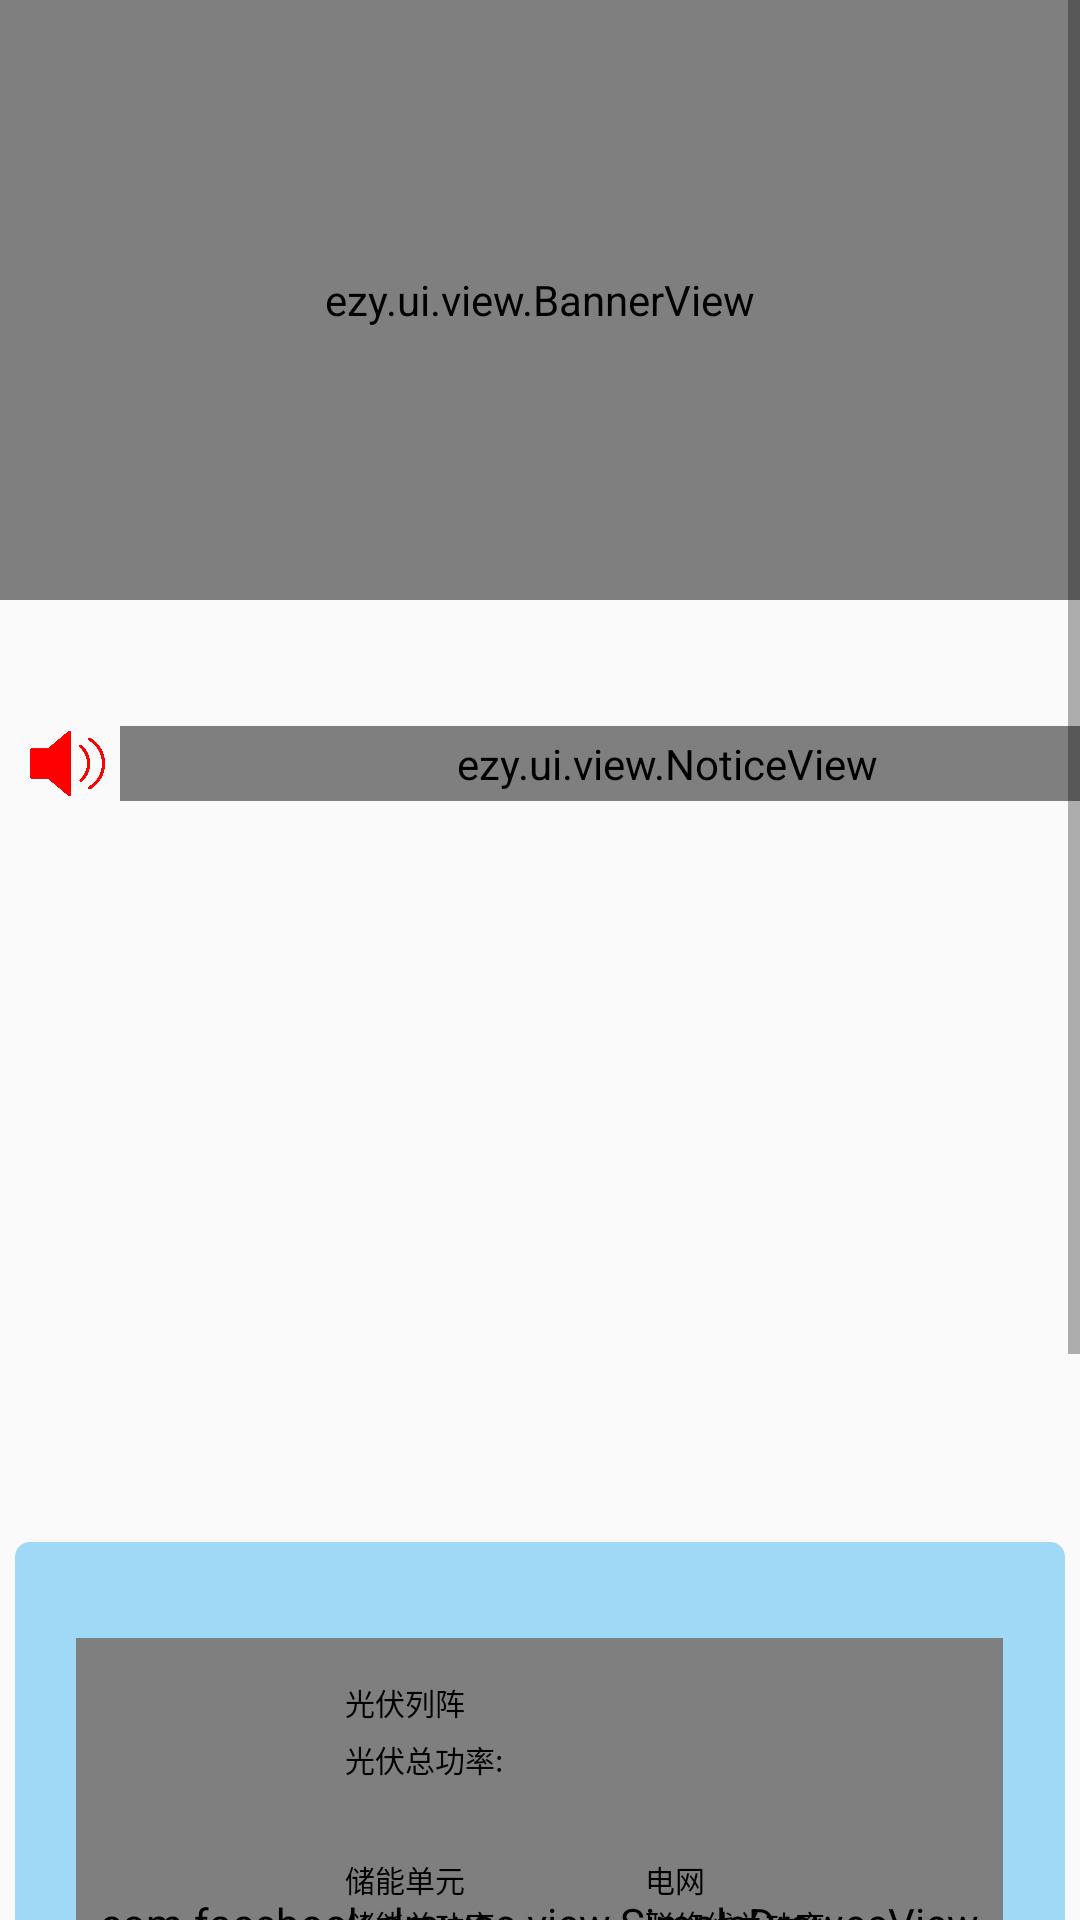

Write the Android layout XML for this screen, with the resource values it uses.
<!-- AndroidManifest.xml: application theme AppTheme.NoActionBar -->
<!-- res/layout/conclusion_extra.xml -->
<?xml version="1.0" encoding="utf-8"?>
<ScrollView xmlns:android="http://schemas.android.com/apk/res/android"
    xmlns:app="http://schemas.android.com/apk/res-auto"
    android:layout_width="match_parent"
    android:layout_height="match_parent"
    android:orientation="vertical">

    <LinearLayout
        android:layout_width="match_parent"
        android:layout_height="match_parent"
        android:orientation="vertical">
        <RelativeLayout
            android:layout_width="match_parent"
            android:layout_height="wrap_content">
            <ezy.ui.view.BannerView
                android:id="@+id/banner1"
                android:layout_width="match_parent"
                android:layout_height="200dp"
                android:background="@android:color/white"
                app:bvAspectRatio="0.6666666"
                app:bvBarColor="#88888888"
                app:bvIndicatorColor="#cccccc"
                app:bvIndicatorColorSelected="@color/colorAccent"
                app:bvIndicatorGravity="right"
                app:bvTitleVisible="false"/>
            <LinearLayout
                android:gravity="center_vertical"
                android:layout_alignParentBottom="true"
                android:layout_width="match_parent"
                android:layout_height="wrap_content"
                android:paddingLeft="10dp"
                android:orientation="horizontal">

                <ImageView
                    android:layout_width="25dp"
                    android:layout_height="25dp"
                    android:src="@mipmap/trumpet"/>
                <View
                    android:layout_width="5dp"
                    android:layout_height="10dp"/>
                <com.robinhood.ticker.TickerView
                    android:paddingLeft="15dp"
                    android:id="@+id/tickerView"
                    android:textColor="#fefefe"
                    android:textSize="16sp"
                    android:layout_width="0dp"
                    android:layout_weight="1"
                    android:layout_height="wrap_content" />
                <ezy.ui.view.NoticeView
                    android:layout_gravity="center"
                    android:id="@+id/notice"
                    android:layout_width="match_parent"
                    android:layout_height="25dp"
                    android:paddingLeft="15dp"
                    app:nvTextMaxLines="1"
                    app:nvIconPadding="5dp"
                    app:nvIconTint="@android:color/white"
                    app:nvTextColor="#FFFFFFFF"
                    app:nvTextGravity="left"
                    app:nvTextSize="14sp"
                    />
            </LinearLayout>

        </RelativeLayout>

        <View
            android:layout_width="wrap_content"
            android:layout_height="5dp"/>
        <LinearLayout
            android:layout_width="match_parent"
            android:layout_height="wrap_content"
            android:paddingLeft="5dp"
            android:paddingRight="5dp">
            <FrameLayout
                android:layout_width="match_parent"
                android:layout_height="wrap_content"
                android:background="@drawable/shape_rect_blue">

                <com.facebook.drawee.view.SimpleDraweeView
                    android:id="@+id/fim_four_head"
                    android:layout_width="309dp"
                    android:layout_height="190dp"
                    android:layout_gravity="center"
                    android:layout_marginBottom="20dp"
                    android:layout_marginTop="28dp" />

                <TextView
                    android:layout_width="wrap_content"
                    android:layout_height="wrap_content"
                    android:layout_marginLeft="110dp"
                    android:layout_marginTop="46dp"
                    android:text="光伏列阵"
                    android:textColor="#000000"
                    android:textSize="10sp" />

                <TextView
                    android:id="@+id/tv_con_GFZGL"
                    android:layout_width="wrap_content"
                    android:layout_height="wrap_content"
                    android:layout_marginLeft="110dp"
                    android:layout_marginTop="65dp"
                    android:text="光伏总功率:"
                    android:textColor="#000000"
                    android:textSize="10sp" />


                <TextView
                    android:layout_width="wrap_content"
                    android:layout_height="wrap_content"
                    android:layout_marginLeft="110dp"
                    android:layout_marginTop="105dp"
                    android:text="储能单元"
                    android:textColor="#000000"
                    android:textSize="10sp" />

                <TextView
                    android:id="@+id/tv_con_CNZGL"
                    android:layout_width="wrap_content"
                    android:layout_height="wrap_content"
                    android:layout_marginLeft="110dp"
                    android:layout_marginTop="120dp"
                    android:text="储能总功率:"
                    android:textColor="#000000"
                    android:textSize="10sp" />


                <TextView
                    android:layout_width="wrap_content"
                    android:layout_height="wrap_content"
                    android:layout_marginLeft="110dp"
                    android:layout_marginTop="163dp"
                    android:text="负载"
                    android:textColor="#000000"
                    android:textSize="10sp" />

                <TextView
                    android:id="@+id/tv_con_FZZGL"
                    android:layout_width="wrap_content"
                    android:layout_height="wrap_content"
                    android:layout_marginLeft="110dp"
                    android:layout_marginTop="178dp"
                    android:text="负载总功率:"
                    android:textColor="#000000"
                    android:textSize="10sp" />


                <TextView
                    android:layout_width="wrap_content"
                    android:layout_height="wrap_content"
                    android:layout_marginLeft="210dp"
                    android:layout_marginTop="105dp"
                    android:text="电网"
                    android:textColor="#000000"
                    android:textSize="10sp" />

                <TextView
                    android:id="@+id/tv_con_LLXZGL"
                    android:layout_width="wrap_content"
                    android:layout_height="wrap_content"
                    android:layout_marginLeft="210dp"
                    android:layout_marginTop="120dp"
                    android:text="联络线总功率:"
                    android:textColor="#000000"
                    android:textSize="10sp" />

            </FrameLayout>
        </LinearLayout>

        <include layout="@layout/conclusion_top" />

        <include layout="@layout/conclusion_bottom" />
    </LinearLayout>
</ScrollView>
<!-- res/layout/conclusion_top.xml (included above) -->
<?xml version="1.0" encoding="utf-8"?>
<LinearLayout xmlns:android="http://schemas.android.com/apk/res/android"
    android:layout_width="match_parent"
    android:layout_height="wrap_content"
    android:paddingTop="5dp"
    android:paddingBottom="5dp"
    android:paddingLeft="5dp"
    android:translationZ="2dp"
    android:paddingRight="5dp"
    android:orientation="vertical">

    <LinearLayout
        android:layout_width="match_parent"
        android:layout_height="0dp"
        android:layout_weight="1"
        android:background="@drawable/shape_rect_black"
        android:orientation="horizontal">

        <LinearLayout
            android:id="@+id/lin_main_light"
            android:layout_width="0dp"
            android:layout_height="wrap_content"
            android:layout_weight="1"
            android:gravity="center"
            android:orientation="vertical">

            <ImageView
                android:id="@+id/im_main_light"
                android:layout_width="50dp"
                android:layout_height="50dp"
                android:src="@mipmap/light" />

            <TextView
                android:id="@+id/tv_conclusion_light"
                android:layout_width="wrap_content"
                android:layout_height="wrap_content"
                android:text="光照:"
                android:textSize="12sp" />
        </LinearLayout>

        <LinearLayout
            android:id="@+id/lin_main_time"
            android:layout_width="0dp"
            android:layout_height="wrap_content"
            android:layout_weight="1"
            android:gravity="center"
            android:orientation="vertical">

            <ImageView
                android:layout_width="50dp"
                android:layout_height="50dp"
                android:src="@mipmap/model" />

            <TextView
                android:id="@+id/tv_conclusion_model"
                android:layout_width="wrap_content"
                android:layout_height="wrap_content"
                android:text="模式:"
                android:textSize="12sp" />
        </LinearLayout>

        <LinearLayout
            android:id="@+id/lin_main_power"
            android:layout_width="0dp"
            android:layout_height="wrap_content"
            android:layout_weight="1"
            android:gravity="center"
            android:orientation="vertical">

            <ImageView
                android:layout_width="50dp"
                android:layout_height="50dp"
                android:src="@mipmap/total_power" />

            <TextView
                android:id="@+id/tv_conclusion_totalPower"
                android:layout_width="wrap_content"
                android:layout_height="wrap_content"
                android:text="总发电:"
                android:textSize="12sp" />
        </LinearLayout>

    </LinearLayout>
</LinearLayout>
<!-- res/layout/conclusion_bottom.xml (included above) -->
<?xml version="1.0" encoding="utf-8"?>
<LinearLayout xmlns:android="http://schemas.android.com/apk/res/android"
    android:layout_width="match_parent"
    android:layout_height="wrap_content"
    android:paddingTop="5dp"
    android:paddingBottom="5dp"
    android:paddingLeft="5dp"
    android:translationZ="2dp"
    android:paddingRight="5dp"
    android:orientation="vertical">
    <LinearLayout
        android:background="@drawable/shape_rect_black"
        android:layout_width="match_parent"
        android:layout_height="0dp"
        android:layout_weight="1"
        android:orientation="horizontal">

        <LinearLayout

            android:id="@+id/lin_main_temperature"
            android:gravity="center"
            android:layout_width="0dp"
            android:layout_height="wrap_content"
            android:layout_weight="1"
            android:orientation="vertical">

            <ImageView
                android:layout_width="50dp"
                android:layout_height="50dp"
                android:src="@mipmap/temperature" />

            <TextView
                android:id="@+id/tv_conclusion_temper"
                android:textSize="12sp"
                android:layout_width="wrap_content"
                android:layout_height="wrap_content"
                android:text="温度:-29°C" />
        </LinearLayout>
        <LinearLayout
            android:id="@+id/lin_main_warning"
            android:gravity="center"
            android:layout_width="0dp"
            android:layout_height="wrap_content"
            android:layout_weight="1"
            android:orientation="vertical">

            <ImageView
                android:layout_width="50dp"
                android:layout_height="50dp"
                android:src="@mipmap/warning" />

            <TextView
                android:id="@+id/tv_conclusion_warning"
                android:textSize="12sp"
                android:layout_width="wrap_content"
                android:layout_height="wrap_content"
                android:text="报警:无" />
        </LinearLayout>
        <LinearLayout
            android:id="@+id/lin_main_equipment"
            android:gravity="center"
            android:layout_width="0dp"
            android:layout_height="wrap_content"
            android:layout_weight="1"
            android:orientation="vertical">

            <ImageView
                android:layout_width="50dp"
                android:layout_height="50dp"
                android:src="@mipmap/power" />

            <TextView
                android:id="@+id/tv_conclusion_power"
                android:textSize="12sp"
                android:layout_width="wrap_content"
                android:layout_height="wrap_content"
                android:text="日发电量" />
        </LinearLayout>

    </LinearLayout>

</LinearLayout>
<!-- resources referenced by this layout -->
<resources>
  <!-- drawable shape_rect_black (drawable) -->
  <?xml version="1.0" encoding="utf-8"?>
  <shape xmlns:android="http://schemas.android.com/apk/res/android">
      <corners android:radius="5dp" />
      <solid android:color="#7c8b959b" />
  </shape>
  <!-- drawable shape_rect_blue (drawable) -->
  <?xml version="1.0" encoding="utf-8"?>
  <shape xmlns:android="http://schemas.android.com/apk/res/android">
      <corners android:radius="5dp" />
      <solid android:color="#a0d9f6" />
  </shape>
  <!-- mipmap light: png bitmap (mipmap-xxxhdpi, 370090 bytes) -->
  <!-- mipmap model: png bitmap (mipmap-xxxhdpi, 37115 bytes) -->
  <!-- mipmap power: gif bitmap (drawable, 48003 bytes) -->
  <!-- mipmap temperature: png bitmap (mipmap-xxxhdpi, 108618 bytes) -->
  <!-- mipmap total_power: png bitmap (mipmap-xxxhdpi, 40636 bytes) -->
  <!-- mipmap trumpet: png bitmap (mipmap-xxxhdpi, 29763 bytes) -->
  <!-- mipmap warning: png bitmap (mipmap-xxxhdpi, 148356 bytes) -->
  <style name="AppTheme.NoActionBar">
          <item name="windowActionBar">false</item>
          <item name="windowNoTitle">true</item>
      </style>
  <!-- not gathered from this repository: default colours our renderer supplied (Android Studio template values) -->
  <color name="colorAccent">#FF03DAC5</color>
</resources>
